Image classification data set "16kImages" (oscleong/molecular_imaging_repository on GitHub). Class labels (2): inversion symmetry false, inversion symmetry true.

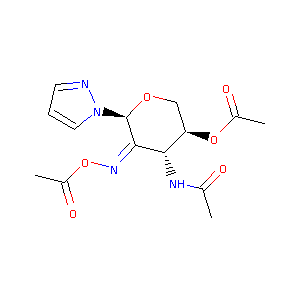
Label: inversion symmetry false

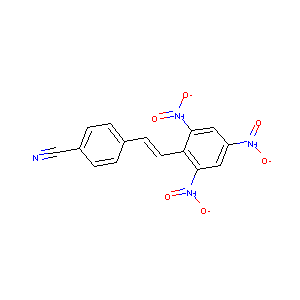
Label: inversion symmetry true

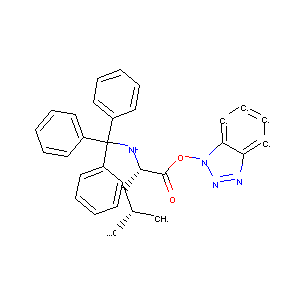
Label: inversion symmetry false

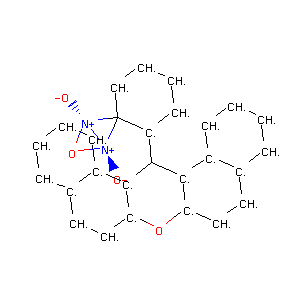
Label: inversion symmetry false

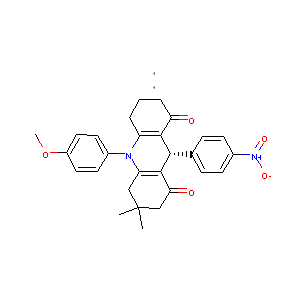
Label: inversion symmetry true

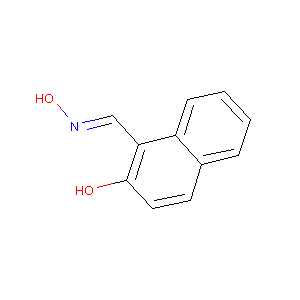
Label: inversion symmetry true
